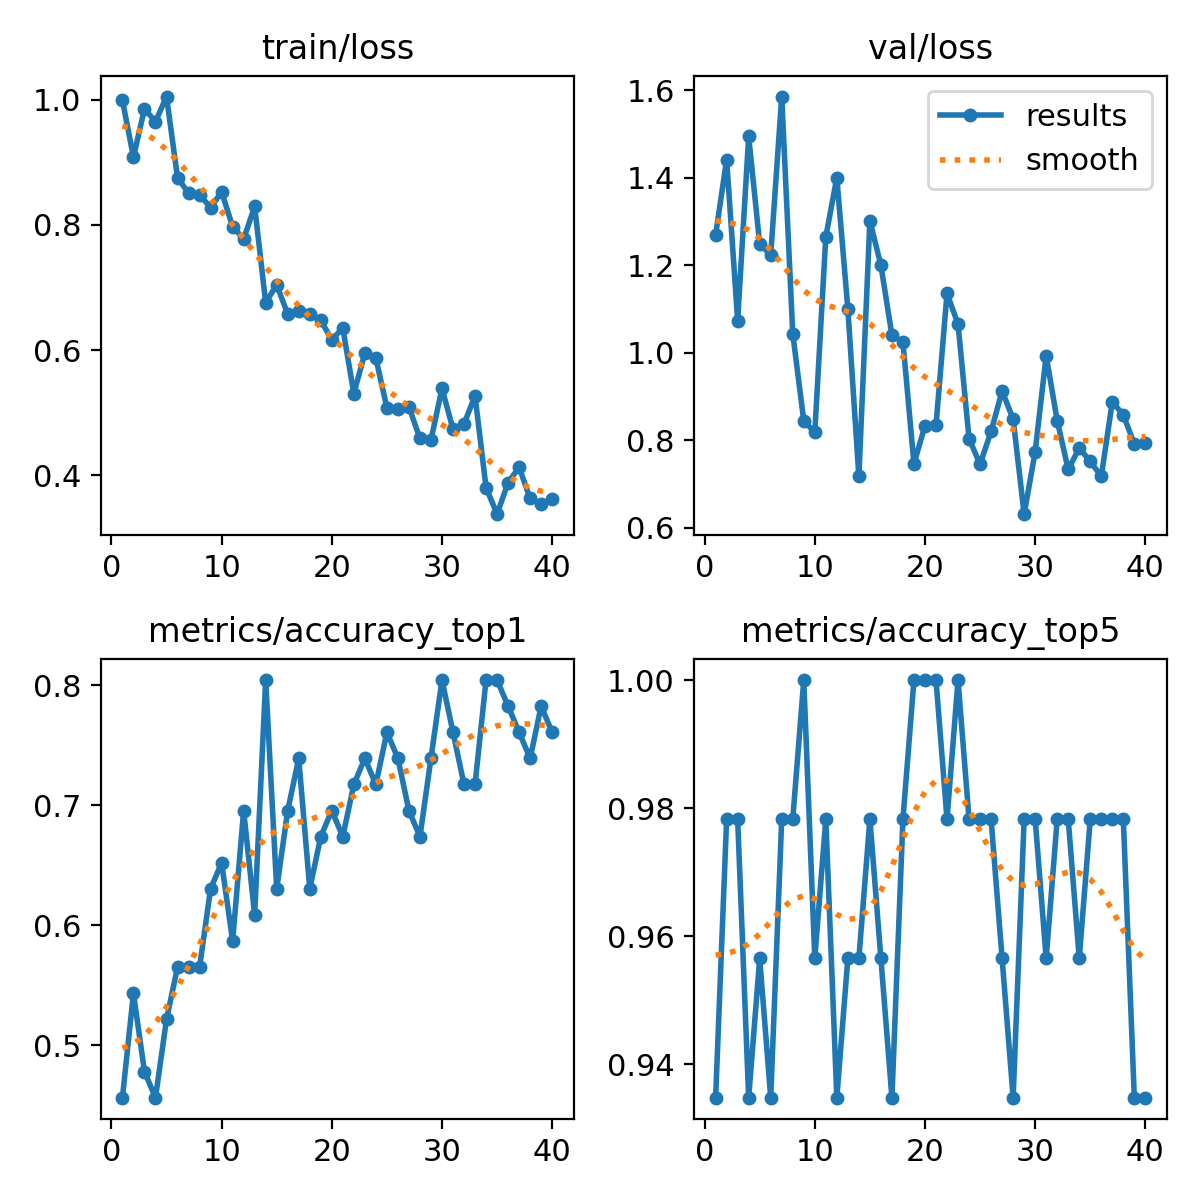

Source data for this figure (header and first rows):
epoch, time, train/loss, metrics/accuracy_top1, metrics/accuracy_top5, val/loss, lr/pg0, lr/pg1, lr/pg2
1, 9.656, 0.9992, 0.4565, 0.9348, 1.269, 0.0002499, 0.0002499, 0.0002499
2, 14.73, 0.9085, 0.5435, 0.9783, 1.441, 0.0004956, 0.0004956, 0.0004956
3, 19.61, 0.9856, 0.4783, 0.9783, 1.073, 0.0007284, 0.0007284, 0.0007284
4, 24.3, 0.9649, 0.4565, 0.9348, 1.494, 0.0007711, 0.0007711, 0.0007711
5, 28.96, 1.005, 0.5217, 0.9565, 1.249, 0.0007505, 0.0007505, 0.0007505
6, 33.61, 0.8756, 0.5652, 0.9348, 1.223, 0.0007299, 0.0007299, 0.0007299
7, 38.29, 0.8507, 0.5652, 0.9783, 1.585, 0.0007093, 0.0007093, 0.0007093
8, 43.08, 0.8481, 0.5652, 0.9783, 1.043, 0.0006887, 0.0006887, 0.0006887
9, 47.7, 0.8279, 0.6304, 1, 0.8442, 0.0006681, 0.0006681, 0.0006681
10, 52.39, 0.8527, 0.6522, 0.9565, 0.8175, 0.0006474, 0.0006474, 0.0006474
11, 57.02, 0.7975, 0.587, 0.9783, 1.265, 0.0006268, 0.0006268, 0.0006268
12, 61.7, 0.7775, 0.6956, 0.9348, 1.4, 0.0006062, 0.0006062, 0.0006062
13, 66.36, 0.8296, 0.6087, 0.9565, 1.1, 0.0005856, 0.0005856, 0.0005856
14, 71, 0.6758, 0.8044, 0.9565, 0.7169, 0.000565, 0.000565, 0.000565
15, 75.67, 0.7045, 0.6304, 0.9783, 1.301, 0.0005444, 0.0005444, 0.0005444
16, 80.47, 0.6574, 0.6956, 0.9565, 1.2, 0.0005237, 0.0005237, 0.0005237
17, 85.05, 0.6621, 0.7391, 0.9348, 1.04, 0.0005031, 0.0005031, 0.0005031
18, 89.75, 0.6583, 0.6304, 0.9783, 1.024, 0.0004825, 0.0004825, 0.0004825
19, 94.39, 0.6476, 0.6739, 1, 0.7456, 0.0004619, 0.0004619, 0.0004619
20, 99.07, 0.6167, 0.6956, 1, 0.833, 0.0004413, 0.0004413, 0.0004413
21, 103.7, 0.6352, 0.6739, 1, 0.8335, 0.0004207, 0.0004207, 0.0004207
22, 108.4, 0.5307, 0.7174, 0.9783, 1.135, 0.0004, 0.0004, 0.0004
23, 113.2, 0.5953, 0.7391, 1, 1.065, 0.0003794, 0.0003794, 0.0003794
24, 117.8, 0.5872, 0.7174, 0.9783, 0.8032, 0.0003588, 0.0003588, 0.0003588
25, 122.4, 0.5081, 0.7609, 0.9783, 0.7446, 0.0003382, 0.0003382, 0.0003382
26, 127, 0.5052, 0.7391, 0.9783, 0.8198, 0.0003176, 0.0003176, 0.0003176
27, 131.7, 0.5093, 0.6956, 0.9565, 0.9121, 0.000297, 0.000297, 0.000297
28, 136.4, 0.4588, 0.6739, 0.9348, 0.8481, 0.0002763, 0.0002763, 0.0002763
29, 141, 0.4563, 0.7391, 0.9783, 0.6306, 0.0002557, 0.0002557, 0.0002557
30, 145.7, 0.5388, 0.8044, 0.9783, 0.7732, 0.0002351, 0.0002351, 0.0002351
31, 173.1, 0.4736, 0.7609, 0.9565, 0.9929, 0.0002145, 0.0002145, 0.0002145
32, 177.9, 0.4821, 0.7174, 0.9783, 0.8445, 0.0001939, 0.0001939, 0.0001939
33, 182.5, 0.5269, 0.7174, 0.9783, 0.7328, 0.0001733, 0.0001733, 0.0001733
34, 187.2, 0.3805, 0.8044, 0.9565, 0.7815, 0.0001526, 0.0001526, 0.0001526
35, 191.9, 0.3379, 0.8044, 0.9783, 0.7515, 0.000132, 0.000132, 0.000132
36, 196.6, 0.3885, 0.7826, 0.9783, 0.7168, 0.0001114, 0.0001114, 0.0001114
37, 201.2, 0.4129, 0.7609, 0.9783, 0.8872, 9.0797e-05, 9.0797e-05, 9.0797e-05
38, 205.9, 0.363, 0.7391, 0.9783, 0.8577, 7.01802e-05, 7.01802e-05, 7.01802e-05
39, 210.6, 0.3538, 0.7826, 0.9348, 0.7905, 4.95635e-05, 4.95635e-05, 4.95635e-05
40, 215.3, 0.3628, 0.7609, 0.9348, 0.7925, 2.89468e-05, 2.89468e-05, 2.89468e-05
